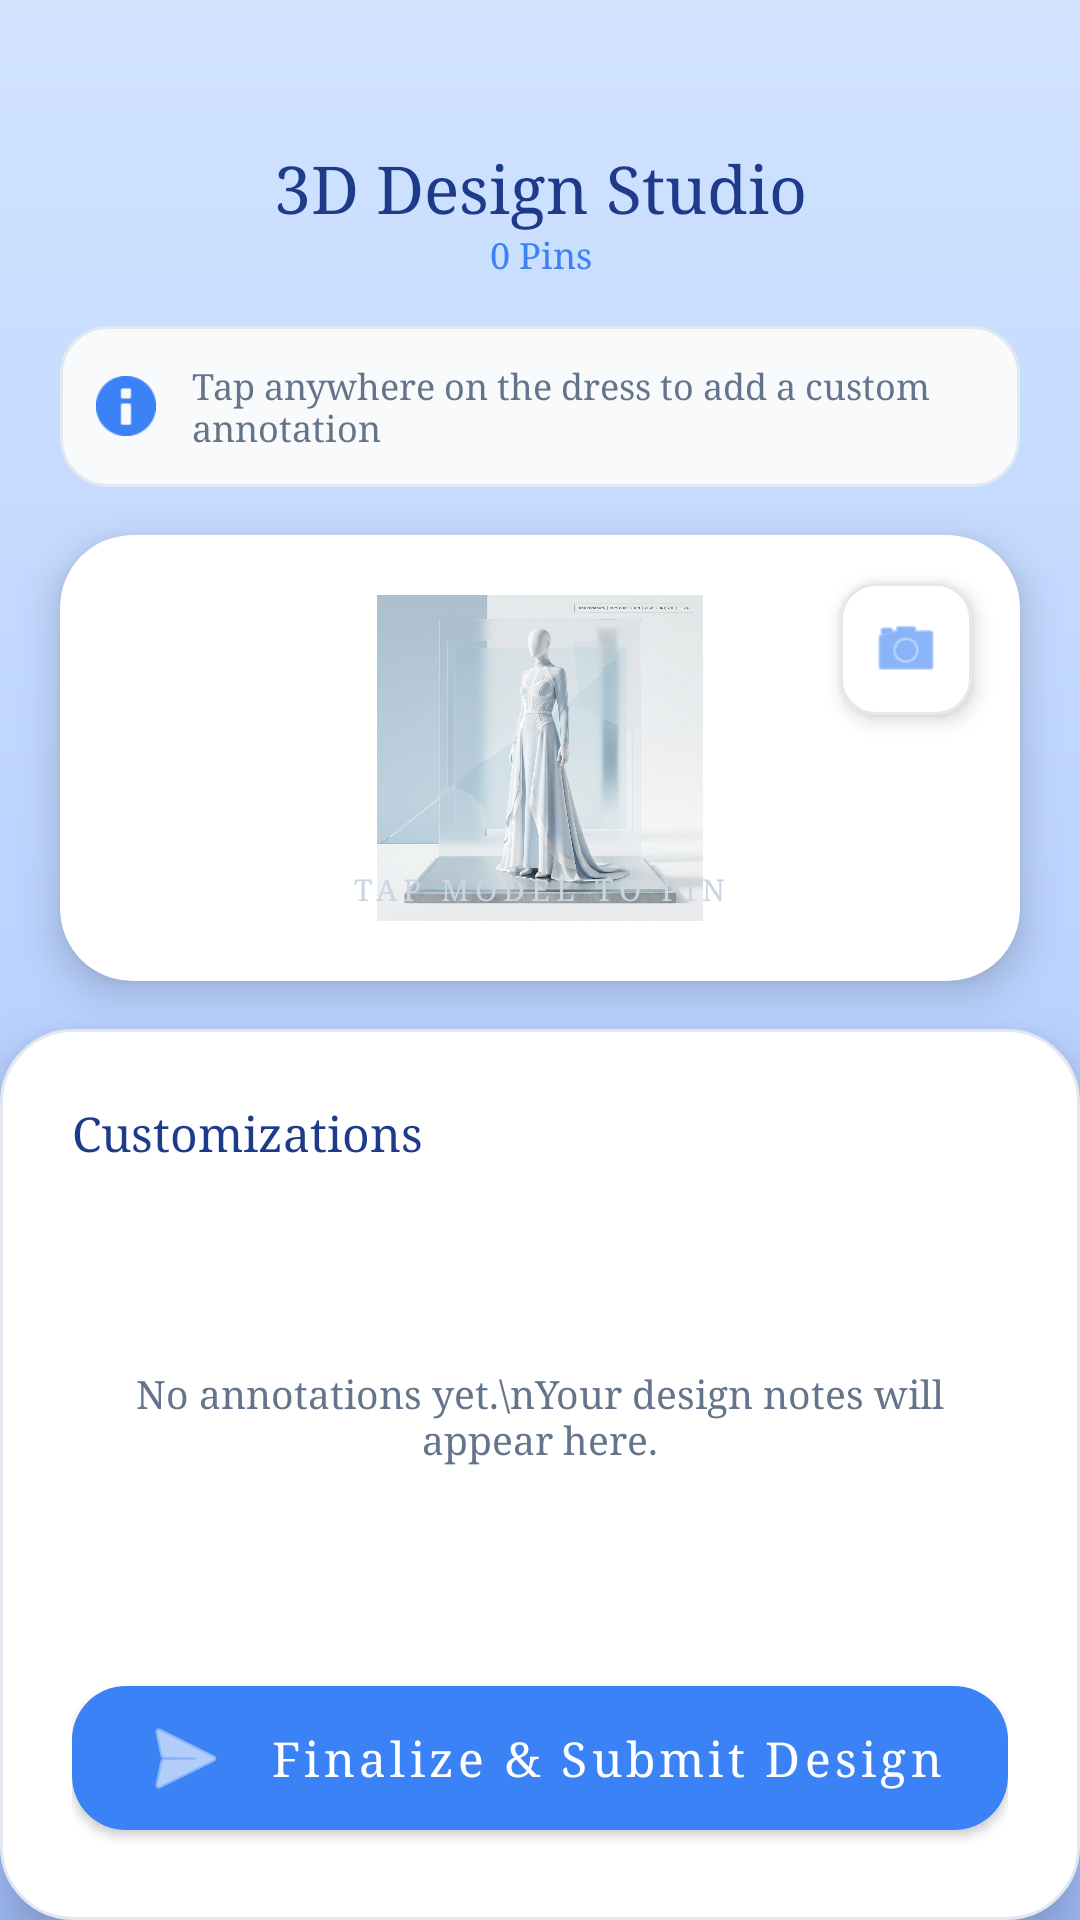

Here is an Android app screen rendered from its layout file. Give the layout XML and the strings, colors and styles it references.
<!-- AndroidManifest.xml: application theme Theme.FitMe -->
<!-- res/layout/fragment_3d_viewer.xml -->
<?xml version="1.0" encoding="utf-8"?>
<androidx.constraintlayout.widget.ConstraintLayout xmlns:android="http://schemas.android.com/apk/res/android"
    xmlns:app="http://schemas.android.com/apk/res-auto"
    android:layout_width="match_parent"
    android:layout_height="match_parent"
    android:background="@drawable/bg_gradient">

    
    <androidx.constraintlayout.widget.ConstraintLayout
        android:id="@+id/layout_header"
        android:layout_width="match_parent"
        android:layout_height="wrap_content"
        android:paddingTop="48dp"
        android:paddingBottom="16dp"
        android:paddingHorizontal="20dp"
        app:layout_constraintTop_toTopOf="parent">

        <ImageButton
            android:id="@+id/btn_back"
            android:layout_width="44dp"
            android:layout_height="44dp"
            android:background="@drawable/bg_circle_primary"
            android:backgroundTint="@color/white"
            android:src="@drawable/ic_back_chevron"
            app:tint="@color/text_header"
            app:layout_constraintStart_toStartOf="parent"
            app:layout_constraintTop_toTopOf="parent"
            app:layout_constraintBottom_toBottomOf="parent" />

        <TextView
            android:id="@+id/tv_title"
            android:layout_width="wrap_content"
            android:layout_height="wrap_content"
            android:fontFamily="@font/poppins_bold"
            android:text="3D Design Studio"
            android:textColor="@color/text_header"
            android:textSize="22sp"
            app:layout_constraintEnd_toEndOf="parent"
            app:layout_constraintStart_toStartOf="parent"
            app:layout_constraintTop_toTopOf="parent" />

        <TextView
            android:id="@+id/tv_pin_count"
            android:layout_width="wrap_content"
            android:layout_height="wrap_content"
            android:fontFamily="@font/poppins_medium"
            android:text="0 Pins"
            android:textColor="@color/primary"
            android:textSize="12sp"
            app:layout_constraintTop_toBottomOf="@id/tv_title"
            app:layout_constraintStart_toStartOf="@id/tv_title"
            app:layout_constraintEnd_toEndOf="@id/tv_title" />

    </androidx.constraintlayout.widget.ConstraintLayout>

    
    <com.google.android.material.card.MaterialCardView
        android:id="@+id/card_hint"
        android:layout_width="match_parent"
        android:layout_height="wrap_content"
        android:layout_marginHorizontal="20dp"
        app:cardBackgroundColor="#F8FAFC"
        app:cardCornerRadius="16dp"
        app:cardElevation="0dp"
        app:strokeWidth="1dp"
        app:strokeColor="#E2E8F0"
        app:layout_constraintTop_toBottomOf="@id/layout_header">

        <LinearLayout
            android:layout_width="match_parent"
            android:layout_height="wrap_content"
            android:orientation="horizontal"
            android:gravity="center_vertical"
            android:padding="12dp">

            <ImageView
                android:layout_width="20dp"
                android:layout_height="20dp"
                android:src="@android:drawable/ic_dialog_info"
                app:tint="@color/primary" />

            <TextView
                android:layout_width="0dp"
                android:layout_height="wrap_content"
                android:layout_weight="1"
                android:layout_marginStart="12dp"
                android:fontFamily="@font/poppins_regular"
                android:text="Tap anywhere on the dress to add a custom annotation"
                android:textColor="@color/text_medium"
                android:textSize="12sp" />
        </LinearLayout>
    </com.google.android.material.card.MaterialCardView>

    
    <com.google.android.material.card.MaterialCardView
        android:id="@+id/card_canvas"
        android:layout_width="match_parent"
        android:layout_height="0dp"
        android:layout_marginHorizontal="20dp"
        android:layout_marginTop="16dp"
        android:layout_marginBottom="16dp"
        app:cardBackgroundColor="@color/white"
        app:cardCornerRadius="24dp"
        app:cardElevation="8dp"
        app:strokeWidth="0dp"
        app:layout_constraintTop_toBottomOf="@id/card_hint"
        app:layout_constraintBottom_toTopOf="@id/layout_bottom_container">

        <FrameLayout
            android:id="@+id/frame_3d_canvas"
            android:layout_width="match_parent"
            android:layout_height="match_parent"
            android:clipToPadding="false">

            <ImageView
                android:id="@+id/iv_3d_model"
                android:layout_width="match_parent"
                android:layout_height="match_parent"
                android:padding="20dp"
                android:src="@drawable/ic_3d_dress_preview"
                android:scaleType="fitCenter"
                android:alpha="0.95" />

            
            <com.google.android.material.card.MaterialCardView
                android:id="@+id/btn_change_model"
                android:layout_width="44dp"
                android:layout_height="44dp"
                android:layout_gravity="top|end"
                android:layout_margin="16dp"
                app:cardBackgroundColor="@color/white"
                app:cardCornerRadius="12dp"
                app:cardElevation="4dp"
                app:strokeWidth="1dp"
                app:strokeColor="#E2E8F0">
                <ImageView
                    android:layout_width="24dp"
                    android:layout_height="24dp"
                    android:layout_gravity="center"
                    android:src="@android:drawable/ic_menu_camera"
                    app:tint="@color/primary" />
            </com.google.android.material.card.MaterialCardView>

            
            <TextView
                android:layout_width="wrap_content"
                android:layout_height="wrap_content"
                android:layout_gravity="bottom|center_horizontal"
                android:layout_marginBottom="24dp"
                android:fontFamily="@font/poppins_medium"
                android:text="TAP MODEL TO PIN"
                android:letterSpacing="0.2"
                android:textColor="#CBD5E1"
                android:textSize="10sp" />

        </FrameLayout>
    </com.google.android.material.card.MaterialCardView>

    
    <androidx.constraintlayout.widget.ConstraintLayout
        android:id="@+id/layout_bottom_container"
        android:layout_width="match_parent"
        android:layout_height="wrap_content"
        android:background="@drawable/bg_card_premium"
        android:elevation="12dp"
        android:padding="24dp"
        app:layout_constraintBottom_toBottomOf="parent">

        <TextView
            android:id="@+id/tv_notes_label"
            android:layout_width="wrap_content"
            android:layout_height="wrap_content"
            android:fontFamily="@font/poppins_bold"
            android:text="Customizations"
            android:textColor="@color/text_header"
            android:textSize="16sp"
            app:layout_constraintStart_toStartOf="parent"
            app:layout_constraintTop_toTopOf="parent" />

        <androidx.recyclerview.widget.RecyclerView
            android:id="@+id/rv_annotations"
            android:layout_width="match_parent"
            android:layout_height="140dp"
            android:layout_marginTop="12dp"
            android:nestedScrollingEnabled="true"
            app:layout_constraintTop_toBottomOf="@id/tv_notes_label"
            app:layout_constraintBottom_toTopOf="@id/btn_submit_to_tailor" />

        <TextView
            android:id="@+id/tv_no_pins"
            android:layout_width="match_parent"
            android:layout_height="wrap_content"
            android:fontFamily="@font/poppins_regular"
            android:text="No annotations yet.\nYour design notes will appear here."
            android:textAlignment="center"
            android:textColor="@color/text_medium"
            android:textSize="13sp"
            android:visibility="visible"
            app:layout_constraintTop_toBottomOf="@id/tv_notes_label"
            app:layout_constraintBottom_toTopOf="@id/btn_submit_to_tailor"
            app:layout_constraintStart_toStartOf="parent"
            app:layout_constraintEnd_toEndOf="parent" />

        <com.google.android.material.button.MaterialButton
            android:id="@+id/btn_submit_to_tailor"
            android:layout_width="match_parent"
            android:layout_height="60dp"
            android:layout_marginTop="16dp"
            android:text="Finalize &amp; Submit Design"
            android:fontFamily="@font/poppins_bold"
            android:textColor="@color/white"
            android:textSize="16sp"
            android:textAllCaps="false"
            app:backgroundTint="@color/primary"
            app:cornerRadius="18dp"
            app:icon="@android:drawable/ic_menu_send"
            app:iconGravity="textStart"
            app:iconPadding="12dp"
            app:layout_constraintTop_toBottomOf="@id/rv_annotations"
            app:layout_constraintBottom_toBottomOf="parent" />

    </androidx.constraintlayout.widget.ConstraintLayout>

</androidx.constraintlayout.widget.ConstraintLayout>
<!-- resources referenced by this layout -->
<resources>
  <color name="primary">#3B82F6</color>
  <color name="text_header">#1E3A8A</color>
  <color name="text_medium">#64748B</color>
  <color name="white">#FFFFFF</color>
  <!-- drawable bg_card_premium (drawable) -->
  <?xml version="1.0" encoding="utf-8"?>
  <shape xmlns:android="http://schemas.android.com/apk/res/android"
      android:shape="rectangle">
      <solid android:color="@color/white" />
      <corners android:radius="24dp" />
      <stroke android:width="1dp" android:color="#E2E8F0" />
  </shape>
  <!-- drawable bg_gradient (drawable) -->
  <?xml version="1.0" encoding="utf-8"?>
  <shape xmlns:android="http://schemas.android.com/apk/res/android">
      <gradient
          android:angle="270"
          android:startColor="@color/gradient_start"
          android:endColor="@color/gradient_end"
          android:type="linear" />
  </shape>
  <!-- drawable ic_3d_dress_preview: png bitmap (drawable, 520220 bytes) -->
  <style name="Theme.FitMe" parent="Theme.MaterialComponents.DayNight.NoActionBar">
          <item name="colorPrimary">@color/primary</item>
          <item name="colorPrimaryVariant">@color/primary_dark</item>
          <item name="colorOnPrimary">@color/white</item>
          <item name="colorSecondary">@color/primary</item>
          <item name="colorOnSecondary">@color/white</item>
          <item name="android:statusBarColor">@color/white</item>
          <item name="android:windowLightStatusBar">true</item>
          <item name="android:windowBackground">@color/bg_light</item>
          <item name="fontFamily">serif</item>
          <item name="colorControlActivated">#3251C4</item>
          <item name="colorAccent">#3251C4</item>
      </style>
  <color name="gradient_start">#D1E3FF</color>
  <color name="gradient_end">#A5C3FF</color>
  <color name="primary_dark">#2563EB</color>
  <color name="bg_light">#EFF6FF</color>
</resources>
